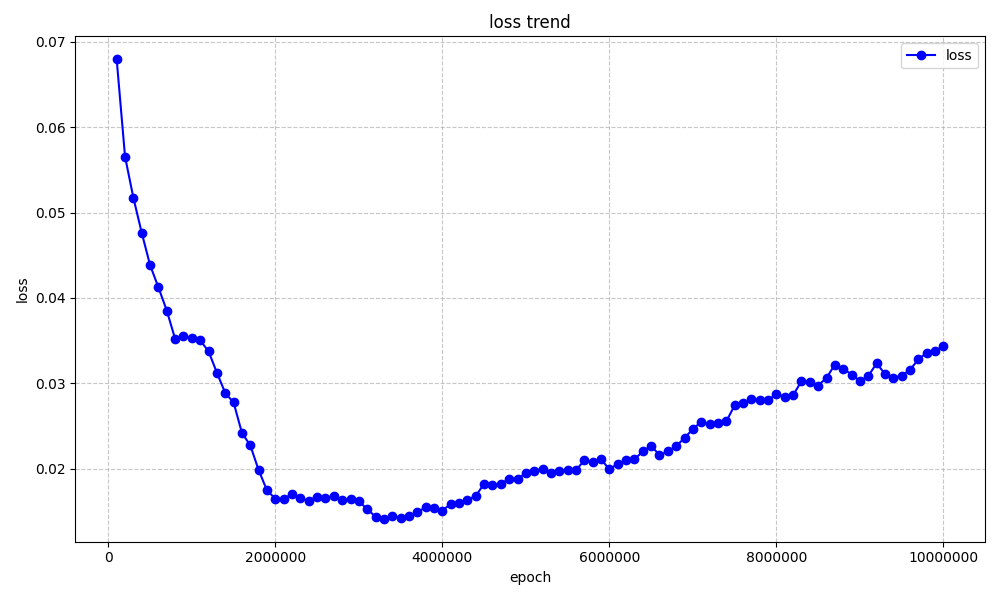

The file beside this chart, header and first rows:
, epoch, loss, cumulative_return_lower_bound, cumulative_return_mean, cumulative_return_upper_bound
1, 100000, 0.06797, 2, 3.79, 9
2, 200000, 0.05658, 3, 3.49, 4
3, 300000, 0.05174, 0, 1.96, 5
4, 400000, 0.04763, 1, 3.21, 5
5, 500000, 0.04385, 1, 3.42, 5
6, 600000, 0.04124, 5, 6.01, 7
7, 700000, 0.03852, 9, 10.64, 12
8, 800000, 0.0352, 9, 10.82, 15
9, 900000, 0.03552, 14, 14.9, 17
10, 1000000, 0.0353, 11, 15.99, 21
11, 1100000, 0.03505, , , 
12, 1200000, 0.03374, , , 
13, 1300000, 0.03125, , , 
14, 1400000, 0.02887, , , 
15, 1500000, 0.02775, , , 
16, 1600000, 0.02419, , , 
17, 1700000, 0.02273, , , 
18, 1800000, 0.01982, , , 
19, 1900000, 0.01745, , , 
20, 2000000, 0.01647, , , 
21, 2100000, 0.01641, , , 
22, 2200000, 0.01707, , , 
23, 2300000, 0.01651, , , 
24, 2400000, 0.01625, , , 
25, 2500000, 0.01672, , , 
26, 2600000, 0.01653, , , 
27, 2700000, 0.01685, , , 
28, 2800000, 0.01633, , , 
29, 2900000, 0.01639, , , 
30, 3000000, 0.01615, , , 
31, 3100000, 0.01527, , , 
32, 3200000, 0.01435, , , 
33, 3300000, 0.01413, , , 
34, 3400000, 0.01448, , , 
35, 3500000, 0.01424, , , 
36, 3600000, 0.01446, , , 
37, 3700000, 0.0149, , , 
38, 3800000, 0.01547, , , 
39, 3900000, 0.01538, , , 
40, 4000000, 0.01508, , , 
41, 4100000, 0.01586, , , 
42, 4200000, 0.01603, , , 
43, 4300000, 0.01636, , , 
44, 4400000, 0.01679, , , 
45, 4500000, 0.01824, , , 
46, 4600000, 0.01804, , , 
47, 4700000, 0.01822, , , 
48, 4800000, 0.0188, , , 
49, 4900000, 0.01884, , , 
50, 5000000, 0.01944, , , 
51, 5100000, 0.01975, , , 
52, 5200000, 0.02001, , , 
53, 5300000, 0.0195, , , 
54, 5400000, 0.01975, , , 
55, 5500000, 0.01987, , , 
56, 5600000, 0.01984, , , 
57, 5700000, 0.02096, , , 
58, 5800000, 0.02076, , , 
59, 5900000, 0.02108, , , 
60, 6000000, 0.01993, , , 
... 40 more rows
